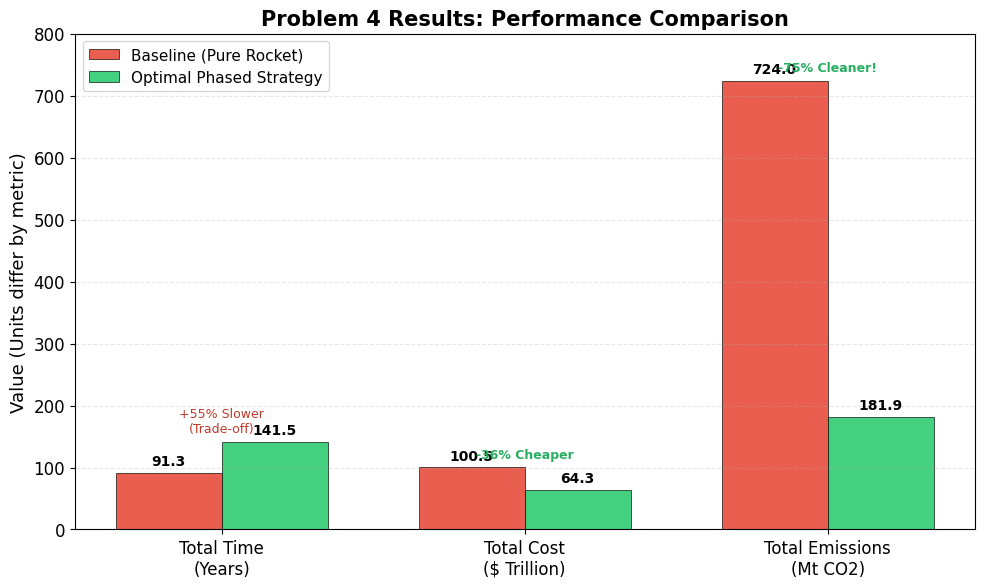

The matplotlib source for this figure: (Note: this script raises an exception after producing the figure.)

import matplotlib.pyplot as plt
import numpy as np
import matplotlib as mpl

# --- Global Style Config ---
plt.rcParams.update({
    'font.family': 'sans-serif',
    'font.sans-serif': ['Arial', 'Helvetica', 'DejaVu Sans'],
    'font.size': 12,
    'axes.labelsize': 13,
    'axes.titlesize': 15,
    'axes.titleweight': 'bold',
    'legend.fontsize': 11,
    'figure.titlesize': 16,
    'grid.alpha': 0.3,
    'figure.dpi': 300,
})

def plot_kpi_comparison():
    """
    Visualizes the Key Performance Indicators table from the Q4 Report.
    Comparing Baseline (Pure Rocket) vs Optimal Phased Strategy.
    """
    print("Generating KPI Comparison Plot...")

    # Data from Problem4_Summary_Paper_Final.md
    metrics = ['Total Time\n(Years)', 'Total Cost\n($ Trillion)', 'Total Emissions\n(Mt CO2)']
    
    # Baseline (Pure Rocket) - Reconstructed from report deltas
    # Time: Phased is 141.5 (+55% of X) -> X = 141.5/1.55 = 91.3
    # Cost: Phased is 64.3 (-36% of X) -> X = 64.3 / (1-0.36) = 100.5
    # Emissions: Report explicitly states Pure Rocket is 724 Mt
    baseline_values = [91.3, 100.5, 724.0] 
    
    # Phased Strategy (Optimal)
    phased_values = [141.5, 64.3, 181.9]

    # Plot Setup
    fig, ax = plt.subplots(figsize=(10, 6))
    
    x = np.arange(len(metrics))
    width = 0.35

    # Bars
    bars1 = ax.bar(x - width/2, baseline_values, width, label='Baseline (Pure Rocket)', color='#E74C3C', alpha=0.9, edgecolor='black', linewidth=0.5)
    bars2 = ax.bar(x + width/2, phased_values, width, label='Optimal Phased Strategy', color='#2ECC71', alpha=0.9, edgecolor='black', linewidth=0.5)

    # Styling
    ax.set_ylabel('Value (Units differ by metric)')
    ax.set_title('Problem 4 Results: Performance Comparison')
    ax.set_xticks(x)
    ax.set_xticklabels(metrics)
    ax.legend()
    ax.grid(axis='y', linestyle='--', alpha=0.3)
    
    # Annotate bars with values
    def autolabel(bars):
        for bar in bars:
            height = bar.get_height()
            ax.annotate(f'{height:.1f}',
                        xy=(bar.get_x() + bar.get_width() / 2, height),
                        xytext=(0, 3),  # 3 points vertical offset
                        textcoords="offset points",
                        ha='center', va='bottom', fontsize=10, fontweight='bold')

    autolabel(bars1)
    autolabel(bars2)

    # Annotate "Better/Worse"
    # Time
    ax.text(x[0], max(baseline_values[0], phased_values[0]) + 15, '+55% Slower\n(Trade-off)', ha='center', color='#C0392B', fontsize=9)
    # Cost
    ax.text(x[1], max(baseline_values[1], phased_values[1]) + 15, '-36% Cheaper', ha='center', color='#27AE60', fontsize=9, fontweight='bold')
    # Emissions
    ax.text(x[2], max(baseline_values[2], phased_values[2]) + 15, '-75% Cleaner!', ha='center', color='#27AE60', fontsize=9, fontweight='bold')

    # Adjust Y limit to fit annotations
    ax.set_ylim(0, 800)

    plt.tight_layout()
    output_path = 'MCM_Models/Q4_Results_KPI_Comparison.png'
    plt.savefig(output_path)
    print(f"Saved {output_path}")


def plot_strategy_evolution():
    """
    Visualizes the Strategy Evolution table (Alpha values per stage).
    """
    print("Generating Strategy Evolution Plot...")
    
    # Data
    stages_labels = ['Stage 1\nCamp', 'Stage 2\nBase', 'Stage 3\nCity']
    stages_x = [1, 2, 3]
    alphas = [0.60, 0.75, 0.80]
    
    fig, ax = plt.subplots(figsize=(8, 6))
    
    # Line and Scatter
    ax.plot(stages_x, alphas, color='#2980B9', linewidth=3, zorder=1)
    ax.scatter(stages_x, alphas, color='#2980B9', s=150, zorder=2, edgecolor='white', linewidth=2)
    
    # Fill under
    ax.fill_between(stages_x, alphas, 0, color='#2980B9', alpha=0.1)
    
    # Labels
    ax.set_xticks(stages_x)
    ax.set_xticklabels(stages_labels)
    ax.set_ylim(0, 1.0)
    ax.set_ylabel('Space Elevator Usage Ratio ($\\alpha_{SE}$)')
    ax.set_title('Strategy Evolution: The Shift to Sustainability')
    
    # Annotate contexts (Rationale)
    rationales = [
        "Agile Hybrid\n(Speed Focus)",
        "Green Shift\n(Scale Focus)",
        "Sustainable Scale\n(Eco Focus)"
    ]
    
    for i, txt in enumerate(rationales):
        ax.annotate(txt, (stages_x[i], alphas[i]), xytext=(0, 20), textcoords='offset points', ha='center', 
                    bbox=dict(boxstyle="round,pad=0.3", fc="white", ec="#2980B9", alpha=0.9))

    ax.grid(axis='y', linestyle='--', alpha=0.5)
    
    plt.tight_layout()
    output_path = 'MCM_Models/Q4_Results_Strategy_Evolution.png'
    plt.savefig(output_path)
    print(f"Saved {output_path}")

if __name__ == "__main__":
    plot_kpi_comparison()
    plot_strategy_evolution()
